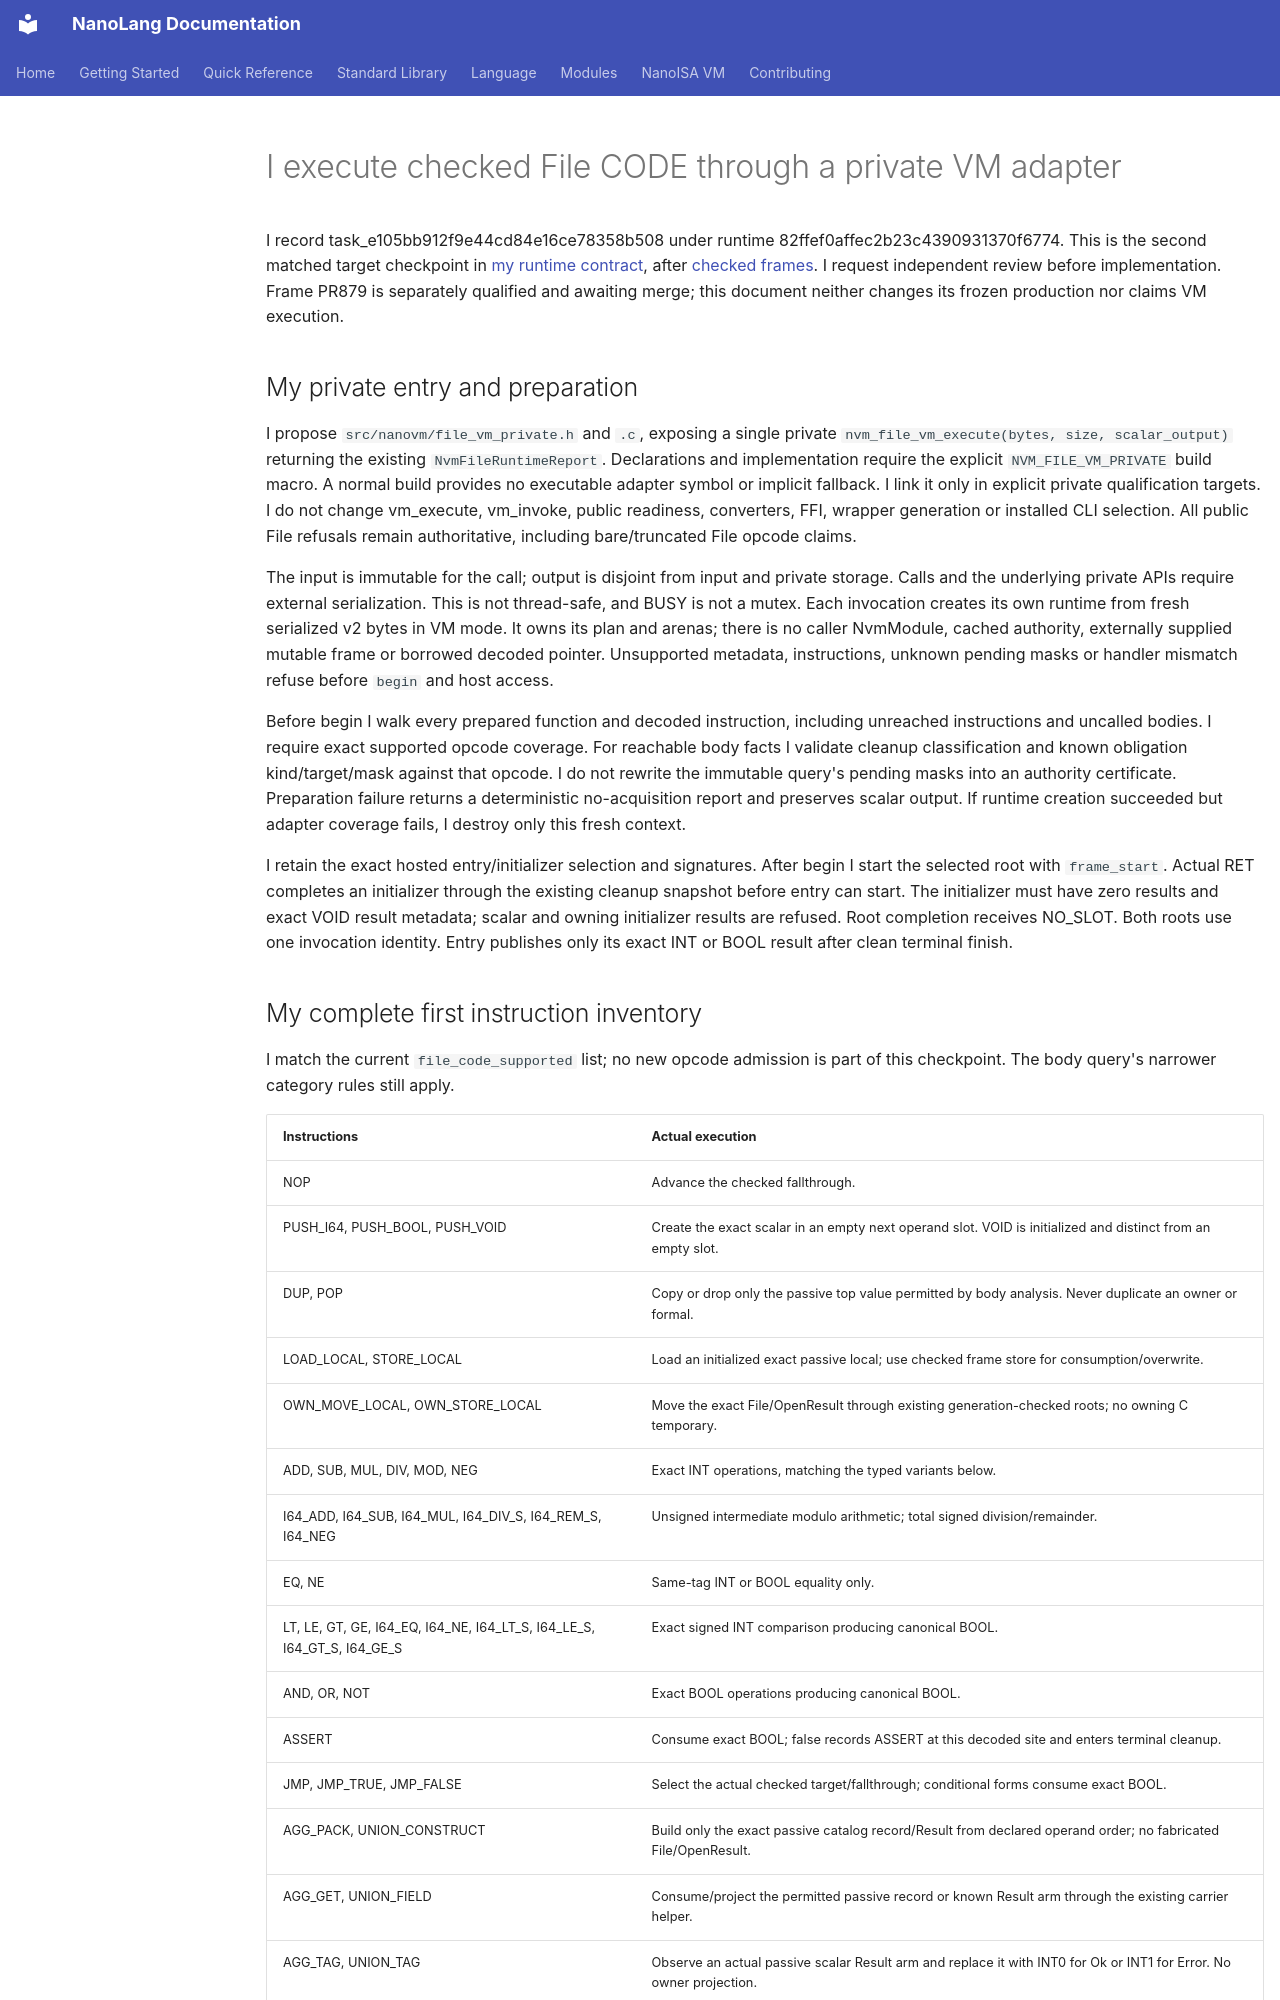

repository: jordanhubbard/nanolang · page: NANOISA_FILE_PRIVATE_VM/index.html · generator: mkdocs

# I execute checked File CODE through a private VM adapter

I record task_e105bb912f9e44cd84e16ce78358b508 under runtime
82ffef0affec2b23c4390931370f6774. This is the second matched target checkpoint
in [my runtime contract](NANOISA_FILE_PRIVATE_RUNTIME.md), after
[checked frames](NANOISA_FILE_RUNTIME_FRAMES.md). I request independent review
before implementation. Frame PR879 is separately qualified and awaiting merge;
this document neither changes its frozen production nor claims VM execution.

## My private entry and preparation

I propose `src/nanovm/file_vm_private.h` and `.c`, exposing a single private
`nvm_file_vm_execute(bytes, size, scalar_output)` returning the existing
`NvmFileRuntimeReport`. Declarations and implementation require the explicit
`NVM_FILE_VM_PRIVATE` build macro. A normal build provides no executable adapter
symbol or implicit fallback. I link it only in explicit private qualification
targets. I do not change vm_execute, vm_invoke, public readiness, converters,
FFI, wrapper generation or installed CLI selection. All public File refusals
remain authoritative, including bare/truncated File opcode claims.

The input is immutable for the call; output is disjoint from input and private
storage. Calls and the underlying private APIs require external serialization.
This is not thread-safe, and BUSY is not a mutex. Each invocation creates its
own runtime from fresh serialized v2 bytes in VM mode. It owns its plan and
arenas; there is no caller NvmModule, cached authority, externally supplied
mutable frame or borrowed decoded pointer. Unsupported metadata, instructions,
unknown pending masks or handler mismatch refuse before `begin` and host access.

Before begin I walk every prepared function and decoded instruction, including
unreached instructions and uncalled bodies. I require exact supported opcode
coverage. For reachable body facts I validate cleanup classification and known
obligation kind/target/mask against that opcode. I do not rewrite the immutable
query's pending masks into an authority certificate. Preparation failure returns
a deterministic no-acquisition report and preserves scalar output. If runtime
creation succeeded but adapter coverage fails, I destroy only this fresh context.

I retain the exact hosted entry/initializer selection and signatures. After
begin I start the selected root with `frame_start`. Actual RET completes an
initializer through the existing cleanup snapshot before entry can start.
The initializer must have zero results and exact VOID result metadata; scalar
and owning initializer results are refused. Root completion receives NO_SLOT. Both roots use one invocation identity.
Entry publishes only its exact INT or BOOL result after clean terminal finish.
